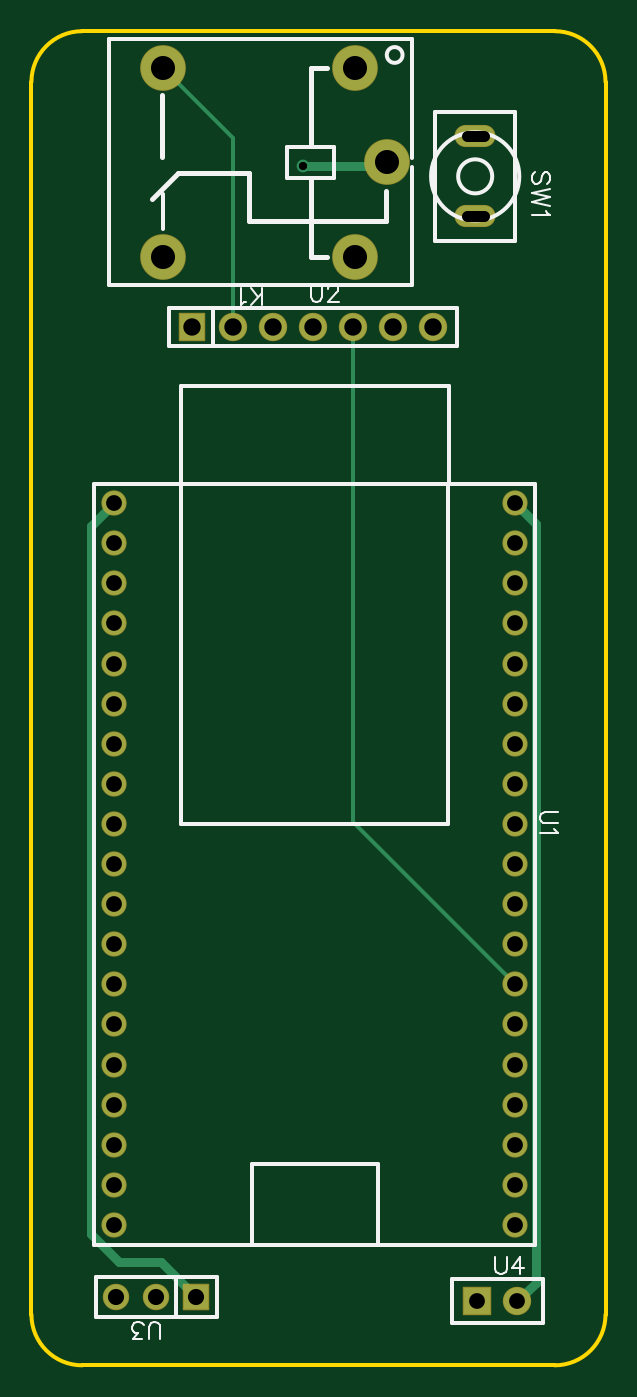
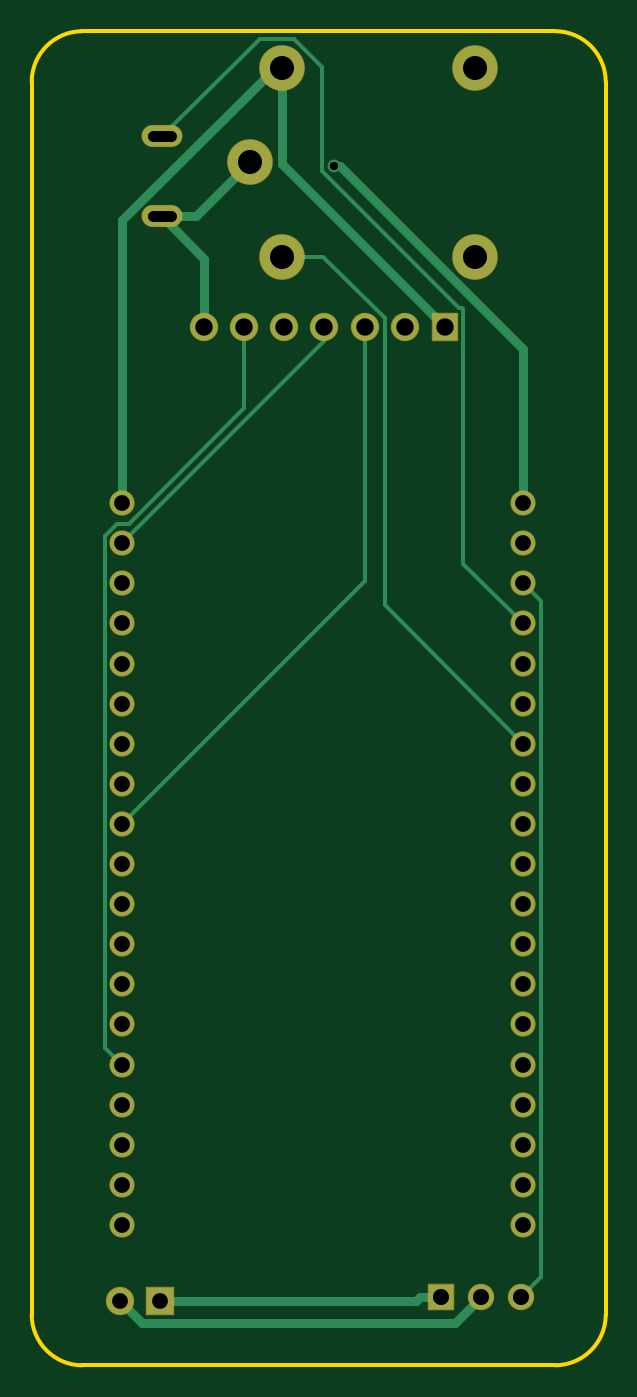
Circuit board: 8 layer files. Board 36.4 x 84.5 mm.
- drill: Drill_PTH_Through.DRL (1350 bytes)
- drill: Drill_PTH_Through_Via.DRL (280 bytes)
- outline: Gerber_BoardOutlineLayer.GKO (859 bytes)
- bottom_copper: Gerber_BottomLayer.GBL (3511 bytes)
- bottom_mask: Gerber_BottomSolderMaskLayer.GBS (2539 bytes)
- top_copper: Gerber_TopLayer.GTL (2620 bytes)
- top_silk: Gerber_TopSilkscreenLayer.GTO (5450 bytes)
- top_mask: Gerber_TopSolderMaskLayer.GTS (2536 bytes)

=== drill: Drill_PTH_Through.DRL ===
M48
METRIC,LZ,000.000
;FILE_FORMAT=3:3
;TYPE=PLATED
;Layer: PTH_Through
;EasyEDA v6.5.47, 2024-10-28 03:20:38
;309fc15a7aae42b18f401f2aeeeb71d8,d1a2f3594b844fcea760d271ff29be0f,10
;Gerber Generator version 0.2
;Holesize 1 = 0.501 mm
T01C0.501
;Holesize 2 = 0.701 mm
T02C0.701
;Holesize 3 = 1.000 mm
T03C1.000
;Holesize 4 = 1.021 mm
T04C1.021
;Holesize 5 = 1.101 mm
T05C1.101
;Holesize 6 = 1.524 mm
T06C1.524
%
G05
G90
T01
X037844Y119784
T02
X048218Y121666G85X049318Y121666
X048218Y116586G85X049318Y116586
T03
X025908Y098425
X025908Y095885
X025908Y093345
X025908Y090805
X025908Y088265
X025908Y085725
X025908Y083185
X025908Y080645
X025908Y078105
X025908Y075565
X025908Y073025
X025908Y070485
X025908Y067945
X025908Y065405
X025908Y062865
X025908Y060325
X025908Y057785
X025908Y055245
X025908Y052705
X051308Y098425
X051308Y095885
X051308Y093345
X051308Y090805
X051308Y088265
X051308Y085725
X051308Y083185
X051308Y080645
X051308Y078105
X051308Y075565
X051308Y073025
X051308Y070485
X051308Y067945
X051308Y065405
X051308Y062865
X051308Y060325
X051308Y057785
X051308Y055245
X051308Y052705
X048895Y047879
X051435Y047879
T04
X026035Y048133
X028575Y048133
X031115Y048133
T05
X046101Y109601
X043561Y109601
X041021Y109601
X038481Y109601
X035941Y109601
X033401Y109601
X030861Y109601
T06
X028968Y126014
X043168Y120015
X041168Y114015
X041168Y126015
X028968Y114016
M30

=== drill: Drill_PTH_Through_Via.DRL ===
M48
METRIC,LZ,000.000
;FILE_FORMAT=3:3
;TYPE=PLATED
;Layer: PTH_Through_Via
;EasyEDA v6.5.47, 2024-10-28 03:20:38
;309fc15a7aae42b18f401f2aeeeb71d8,d1a2f3594b844fcea760d271ff29be0f,10
;Gerber Generator version 0.2
;Holesize 1 = 0.501 mm
T01C0.501
%
G05
G90
T01
X037844Y119784
M30

=== outline: Gerber_BoardOutlineLayer.GKO ===
G04 Layer: BoardOutlineLayer*
G04 EasyEDA v6.5.47, 2024-10-28 03:20:38*
G04 309fc15a7aae42b18f401f2aeeeb71d8,d1a2f3594b844fcea760d271ff29be0f,10*
G04 Gerber Generator version 0.2*
G04 Scale: 100 percent, Rotated: No, Reflected: No *
G04 Dimensions in millimeters *
G04 leading zeros omitted , absolute positions ,4 integer and 5 decimal *
%FSLAX45Y45*%
%MOMM*%

%ADD10C,0.2540*%
D10*
X2065995Y4703089D02*
G01*
X2065995Y12510475D01*
X5380690Y4381492D02*
G01*
X2387594Y4381492D01*
X5702289Y12510475D02*
G01*
X5702289Y4703089D01*
X2387594Y12832074D02*
G01*
X5380690Y12832074D01*
G75*
G01*
X5380689Y12832074D02*
G02*
X5702289Y12510475I0J-321599D01*
G75*
G01*
X5702289Y4703089D02*
G02*
X5380689Y4381492I-321600J3D01*
G75*
G01*
X2387595Y4381492D02*
G02*
X2065996Y4703089I0J321600D01*
G75*
G01*
X2065996Y12510475D02*
G02*
X2387595Y12832074I321599J0D01*

%LPD*%
M02*

=== bottom_copper: Gerber_BottomLayer.GBL ===
G04 Layer: BottomLayer*
G04 EasyEDA v6.5.47, 2024-10-28 03:20:38*
G04 309fc15a7aae42b18f401f2aeeeb71d8,d1a2f3594b844fcea760d271ff29be0f,10*
G04 Gerber Generator version 0.2*
G04 Scale: 100 percent, Rotated: No, Reflected: No *
G04 Dimensions in millimeters *
G04 leading zeros omitted , absolute positions ,4 integer and 5 decimal *
%FSLAX45Y45*%
%MOMM*%

%ADD10C,0.6000*%
%ADD11C,0.2540*%
%ADD12C,2.7940*%
%ADD13O,2.4999949999999997X1.2999974*%
%ADD14C,1.5000*%
%ADD15C,1.7000*%
%ADD16R,1.5748X1.7000*%
%ADD17C,1.5748*%
%ADD18R,1.5748X1.5748*%
%ADD19R,1.7000X1.7000*%
%ADD20C,0.8100*%

%LPD*%
D10*
X5130810Y9842492D02*
G01*
X5130810Y11634817D01*
X4164136Y12601491D01*
X4116816Y12601491D01*
X3086110Y10960092D02*
G01*
X4116816Y11990798D01*
X4116816Y12601491D01*
X5143510Y4787892D02*
G01*
X5005461Y4649843D01*
X3020959Y4649843D01*
X2857510Y4813292D01*
D11*
X3594110Y10960092D02*
G01*
X3594110Y9347192D01*
X5130810Y7810492D01*
D10*
X4876810Y11658592D02*
G01*
X4659716Y11658592D01*
X4316816Y12001492D01*
X2590810Y9842492D02*
G01*
X2590810Y10819731D01*
X3749456Y11978378D01*
X3784381Y11978378D01*
X4610110Y10960092D02*
G01*
X4610110Y11391892D01*
X4876810Y11658592D01*
X3111510Y4813292D02*
G01*
X3243285Y4813292D01*
X4889510Y4787892D02*
G01*
X3268685Y4787892D01*
X3243285Y4813292D01*
D11*
X2590810Y8318492D02*
G01*
X3467110Y9194792D01*
X3467110Y11012924D01*
X3855679Y11401493D01*
X4116816Y11401493D01*
X4356110Y10960092D02*
G01*
X4356110Y10443786D01*
X5088239Y9711656D01*
X5161086Y9711656D01*
X5236474Y9636269D01*
X5236474Y6392156D01*
X5130810Y6286492D01*
X2590810Y9080492D02*
G01*
X2969905Y9459587D01*
X2969905Y11073554D01*
X2977296Y11080945D01*
X2994797Y11080945D01*
X3860632Y11946780D01*
X3860632Y12606545D01*
X4039473Y12785387D01*
X4258015Y12785387D01*
X4876810Y12166592D01*
X3848110Y10960092D02*
G01*
X3848110Y10871192D01*
X5130810Y9588492D01*
X2603510Y4813292D02*
G01*
X2477627Y4939174D01*
X2477627Y9221309D01*
X2590810Y9334492D01*
D12*
G01*
X2896793Y12601447D03*
G01*
X4316806Y12001500D03*
G01*
X4116806Y11401501D03*
G01*
X4116806Y12601498D03*
G01*
X2896793Y11401552D03*
D13*
G01*
X4876800Y12166600D03*
G01*
X4876800Y11658600D03*
D14*
G01*
X2590800Y9842500D03*
G01*
X2590800Y9588500D03*
G01*
X2590800Y9334500D03*
G01*
X2590800Y9080500D03*
G01*
X2590800Y8826500D03*
G01*
X2590800Y8572500D03*
G01*
X2590800Y8318500D03*
G01*
X2590800Y8064500D03*
G01*
X2590800Y7810500D03*
G01*
X2590800Y7556500D03*
G01*
X2590800Y7302500D03*
G01*
X2590800Y7048500D03*
G01*
X2590800Y6794500D03*
G01*
X2590800Y6540500D03*
G01*
X2590800Y6286500D03*
G01*
X2590800Y6032500D03*
G01*
X2590800Y5778500D03*
G01*
X2590800Y5524500D03*
G01*
X2590800Y5270500D03*
G01*
X5130800Y9842500D03*
G01*
X5130800Y9588500D03*
G01*
X5130800Y9334500D03*
G01*
X5130800Y9080500D03*
G01*
X5130800Y8826500D03*
G01*
X5130800Y8572500D03*
G01*
X5130800Y8318500D03*
G01*
X5130800Y8064500D03*
G01*
X5130800Y7810500D03*
G01*
X5130800Y7556500D03*
G01*
X5130800Y7302500D03*
G01*
X5130800Y7048500D03*
G01*
X5130800Y6794500D03*
G01*
X5130800Y6540500D03*
G01*
X5130800Y6286500D03*
G01*
X5130800Y6032500D03*
G01*
X5130800Y5778500D03*
G01*
X5130800Y5524500D03*
G01*
X5130800Y5270500D03*
D15*
G01*
X4610100Y10960100D03*
G01*
X4356100Y10960100D03*
G01*
X4102100Y10960100D03*
G01*
X3848100Y10960100D03*
G01*
X3594100Y10960100D03*
G01*
X3340100Y10960100D03*
D16*
G01*
X3086100Y10960100D03*
D17*
G01*
X2603500Y4813300D03*
G01*
X2857500Y4813300D03*
D18*
G01*
X3111500Y4813300D03*
D19*
G01*
X4889500Y4787900D03*
D15*
G01*
X5143500Y4787900D03*
D20*
G01*
X3784371Y11978386D03*
M02*

=== bottom_mask: Gerber_BottomSolderMaskLayer.GBS ===
G04 Layer: BottomSolderMaskLayer*
G04 EasyEDA v6.5.47, 2024-10-28 03:20:38*
G04 309fc15a7aae42b18f401f2aeeeb71d8,d1a2f3594b844fcea760d271ff29be0f,10*
G04 Gerber Generator version 0.2*
G04 Scale: 100 percent, Rotated: No, Reflected: No *
G04 Dimensions in millimeters *
G04 leading zeros omitted , absolute positions ,4 integer and 5 decimal *
%FSLAX45Y45*%
%MOMM*%

%AMMACRO1*4,1,8,-0.8085,-0.9008,-0.8382,-0.8708,-0.8382,0.8711,-0.8085,0.9008,0.8082,0.9008,0.8382,0.8711,0.8382,-0.8708,0.8082,-0.9008,-0.8085,-0.9008,0*%
%AMMACRO2*4,1,8,-0.8085,-0.8382,-0.8382,-0.8082,-0.8382,0.8085,-0.8085,0.8382,0.8082,0.8382,0.8382,0.8085,0.8382,-0.8082,0.8082,-0.8382,-0.8085,-0.8382,0*%
%AMMACRO3*4,1,8,-0.8711,-0.9008,-0.9008,-0.8708,-0.9008,0.8711,-0.8711,0.9008,0.8708,0.9008,0.9008,0.8711,0.9008,-0.8708,0.8708,-0.9008,-0.8711,-0.9008,0*%
%ADD10C,2.8956*%
%ADD11O,2.601595X1.4015974000000002*%
%ADD12C,1.6000*%
%ADD13C,1.8016*%
%ADD14MACRO1*%
%ADD15C,1.6764*%
%ADD16MACRO2*%
%ADD17MACRO3*%

%LPD*%
D10*
G01*
X2896793Y12601447D03*
G01*
X4316806Y12001500D03*
G01*
X4116806Y11401501D03*
G01*
X4116806Y12601498D03*
G01*
X2896793Y11401552D03*
D11*
G01*
X4876800Y12166600D03*
G01*
X4876800Y11658600D03*
D12*
G01*
X2590800Y9842500D03*
G01*
X2590800Y9588500D03*
G01*
X2590800Y9334500D03*
G01*
X2590800Y9080500D03*
G01*
X2590800Y8826500D03*
G01*
X2590800Y8572500D03*
G01*
X2590800Y8318500D03*
G01*
X2590800Y8064500D03*
G01*
X2590800Y7810500D03*
G01*
X2590800Y7556500D03*
G01*
X2590800Y7302500D03*
G01*
X2590800Y7048500D03*
G01*
X2590800Y6794500D03*
G01*
X2590800Y6540500D03*
G01*
X2590800Y6286500D03*
G01*
X2590800Y6032500D03*
G01*
X2590800Y5778500D03*
G01*
X2590800Y5524500D03*
G01*
X2590800Y5270500D03*
G01*
X5130800Y9842500D03*
G01*
X5130800Y9588500D03*
G01*
X5130800Y9334500D03*
G01*
X5130800Y9080500D03*
G01*
X5130800Y8826500D03*
G01*
X5130800Y8572500D03*
G01*
X5130800Y8318500D03*
G01*
X5130800Y8064500D03*
G01*
X5130800Y7810500D03*
G01*
X5130800Y7556500D03*
G01*
X5130800Y7302500D03*
G01*
X5130800Y7048500D03*
G01*
X5130800Y6794500D03*
G01*
X5130800Y6540500D03*
G01*
X5130800Y6286500D03*
G01*
X5130800Y6032500D03*
G01*
X5130800Y5778500D03*
G01*
X5130800Y5524500D03*
G01*
X5130800Y5270500D03*
D13*
G01*
X4610100Y10960100D03*
G01*
X4356100Y10960100D03*
G01*
X4102100Y10960100D03*
G01*
X3848100Y10960100D03*
G01*
X3594100Y10960100D03*
G01*
X3340100Y10960100D03*
D14*
G01*
X3086100Y10960087D03*
D15*
G01*
X2603500Y4813300D03*
G01*
X2857500Y4813300D03*
D16*
G01*
X3111500Y4813300D03*
D17*
G01*
X4889512Y4787887D03*
D13*
G01*
X5143500Y4787900D03*
M02*

=== top_copper: Gerber_TopLayer.GTL ===
G04 Layer: TopLayer*
G04 EasyEDA v6.5.47, 2024-10-28 03:20:38*
G04 309fc15a7aae42b18f401f2aeeeb71d8,d1a2f3594b844fcea760d271ff29be0f,10*
G04 Gerber Generator version 0.2*
G04 Scale: 100 percent, Rotated: No, Reflected: No *
G04 Dimensions in millimeters *
G04 leading zeros omitted , absolute positions ,4 integer and 5 decimal *
%FSLAX45Y45*%
%MOMM*%

%ADD10C,0.6000*%
%ADD11C,0.2540*%
%ADD12C,2.7940*%
%ADD13O,2.4999949999999997X1.2999974*%
%ADD14C,1.5000*%
%ADD15C,1.7000*%
%ADD16R,1.5748X1.7000*%
%ADD17C,1.5748*%
%ADD18R,1.5748X1.5748*%
%ADD19R,1.7000X1.7000*%
%ADD20C,0.8100*%

%LPD*%
D10*
X5143510Y4787892D02*
G01*
X5261289Y4905672D01*
X5261289Y9712012D01*
X5130810Y9842492D01*
D11*
X3340110Y10960092D02*
G01*
X3340110Y12158134D01*
X2896803Y12601440D01*
D10*
X3784381Y11978378D02*
G01*
X4293702Y11978378D01*
X4316816Y12001492D01*
X3111510Y4813292D02*
G01*
X2886618Y5038183D01*
X2621671Y5038183D01*
X2446436Y5213418D01*
X2446436Y9698118D01*
X2590810Y9842492D01*
D11*
X4102110Y10960092D02*
G01*
X4102110Y7823192D01*
X5130810Y6794492D01*
D12*
G01*
X2896793Y12601447D03*
G01*
X4316806Y12001500D03*
G01*
X4116806Y11401501D03*
G01*
X4116806Y12601498D03*
G01*
X2896793Y11401552D03*
D13*
G01*
X4876800Y12166600D03*
G01*
X4876800Y11658600D03*
D14*
G01*
X2590800Y9842500D03*
G01*
X2590800Y9588500D03*
G01*
X2590800Y9334500D03*
G01*
X2590800Y9080500D03*
G01*
X2590800Y8826500D03*
G01*
X2590800Y8572500D03*
G01*
X2590800Y8318500D03*
G01*
X2590800Y8064500D03*
G01*
X2590800Y7810500D03*
G01*
X2590800Y7556500D03*
G01*
X2590800Y7302500D03*
G01*
X2590800Y7048500D03*
G01*
X2590800Y6794500D03*
G01*
X2590800Y6540500D03*
G01*
X2590800Y6286500D03*
G01*
X2590800Y6032500D03*
G01*
X2590800Y5778500D03*
G01*
X2590800Y5524500D03*
G01*
X2590800Y5270500D03*
G01*
X5130800Y9842500D03*
G01*
X5130800Y9588500D03*
G01*
X5130800Y9334500D03*
G01*
X5130800Y9080500D03*
G01*
X5130800Y8826500D03*
G01*
X5130800Y8572500D03*
G01*
X5130800Y8318500D03*
G01*
X5130800Y8064500D03*
G01*
X5130800Y7810500D03*
G01*
X5130800Y7556500D03*
G01*
X5130800Y7302500D03*
G01*
X5130800Y7048500D03*
G01*
X5130800Y6794500D03*
G01*
X5130800Y6540500D03*
G01*
X5130800Y6286500D03*
G01*
X5130800Y6032500D03*
G01*
X5130800Y5778500D03*
G01*
X5130800Y5524500D03*
G01*
X5130800Y5270500D03*
D15*
G01*
X4610100Y10960100D03*
G01*
X4356100Y10960100D03*
G01*
X4102100Y10960100D03*
G01*
X3848100Y10960100D03*
G01*
X3594100Y10960100D03*
G01*
X3340100Y10960100D03*
D16*
G01*
X3086100Y10960100D03*
D17*
G01*
X2603500Y4813300D03*
G01*
X2857500Y4813300D03*
D18*
G01*
X3111500Y4813300D03*
D19*
G01*
X4889500Y4787900D03*
D15*
G01*
X5143500Y4787900D03*
D20*
G01*
X3784371Y11978386D03*
M02*

=== top_silk: Gerber_TopSilkscreenLayer.GTO ===
G04 Layer: TopSilkscreenLayer*
G04 EasyEDA v6.5.47, 2024-10-28 03:20:38*
G04 309fc15a7aae42b18f401f2aeeeb71d8,d1a2f3594b844fcea760d271ff29be0f,10*
G04 Gerber Generator version 0.2*
G04 Scale: 100 percent, Rotated: No, Reflected: No *
G04 Dimensions in millimeters *
G04 leading zeros omitted , absolute positions ,4 integer and 5 decimal *
%FSLAX45Y45*%
%MOMM*%

%ADD10C,0.1524*%
%ADD11C,0.3000*%
%ADD12C,0.2540*%

%LPD*%
D10*
X3529456Y11098784D02*
G01*
X3529456Y11207750D01*
X3456813Y11098784D02*
G01*
X3529456Y11171428D01*
X3503549Y11145520D02*
G01*
X3456813Y11207750D01*
X3422522Y11119612D02*
G01*
X3412109Y11114278D01*
X3396361Y11098784D01*
X3396361Y11207750D01*
X5332222Y11865355D02*
G01*
X5342636Y11875770D01*
X5347715Y11891263D01*
X5347715Y11912092D01*
X5342636Y11927586D01*
X5332222Y11938000D01*
X5321808Y11938000D01*
X5311393Y11932920D01*
X5306059Y11927586D01*
X5300979Y11917171D01*
X5290565Y11885929D01*
X5285486Y11875770D01*
X5280152Y11870436D01*
X5269738Y11865355D01*
X5254243Y11865355D01*
X5243829Y11875770D01*
X5238750Y11891263D01*
X5238750Y11912092D01*
X5243829Y11927586D01*
X5254243Y11938000D01*
X5347715Y11831065D02*
G01*
X5238750Y11804904D01*
X5347715Y11778995D02*
G01*
X5238750Y11804904D01*
X5347715Y11778995D02*
G01*
X5238750Y11753087D01*
X5347715Y11727179D02*
G01*
X5238750Y11753087D01*
X5326888Y11692889D02*
G01*
X5332222Y11682476D01*
X5347715Y11666728D01*
X5238750Y11666728D01*
X5398518Y7886694D02*
G01*
X5320540Y7886694D01*
X5305046Y7881614D01*
X5294632Y7871200D01*
X5289552Y7855452D01*
X5289552Y7845038D01*
X5294632Y7829544D01*
X5305046Y7819130D01*
X5320540Y7814050D01*
X5398518Y7814050D01*
X5377690Y7779760D02*
G01*
X5383024Y7769346D01*
X5398518Y7753598D01*
X5289552Y7753598D01*
X3835400Y11227815D02*
G01*
X3835400Y11149837D01*
X3840479Y11134344D01*
X3850893Y11123929D01*
X3866641Y11118850D01*
X3877056Y11118850D01*
X3892550Y11123929D01*
X3902963Y11134344D01*
X3908043Y11149837D01*
X3908043Y11227815D01*
X3947668Y11201908D02*
G01*
X3947668Y11206987D01*
X3952747Y11217402D01*
X3958081Y11222736D01*
X3968495Y11227815D01*
X3989070Y11227815D01*
X3999484Y11222736D01*
X4004818Y11217402D01*
X4009897Y11206987D01*
X4009897Y11196574D01*
X4004818Y11186160D01*
X3994404Y11170665D01*
X3942334Y11118850D01*
X4015231Y11118850D01*
X2882900Y4545584D02*
G01*
X2882900Y4623562D01*
X2877820Y4639055D01*
X2867406Y4649470D01*
X2851658Y4654550D01*
X2841243Y4654550D01*
X2825750Y4649470D01*
X2815336Y4639055D01*
X2810256Y4623562D01*
X2810256Y4545584D01*
X2765552Y4545584D02*
G01*
X2708402Y4545584D01*
X2739390Y4587239D01*
X2723895Y4587239D01*
X2713481Y4592320D01*
X2708402Y4597400D01*
X2703068Y4613147D01*
X2703068Y4623562D01*
X2708402Y4639055D01*
X2718815Y4649470D01*
X2734309Y4654550D01*
X2749804Y4654550D01*
X2765552Y4649470D01*
X2770631Y4644389D01*
X2775965Y4633976D01*
X5003800Y5068315D02*
G01*
X5003800Y4990337D01*
X5008879Y4974844D01*
X5019293Y4964429D01*
X5035041Y4959350D01*
X5045456Y4959350D01*
X5060950Y4964429D01*
X5071363Y4974844D01*
X5076443Y4990337D01*
X5076443Y5068315D01*
X5162804Y5068315D02*
G01*
X5110734Y4995671D01*
X5188711Y4995671D01*
X5162804Y5068315D02*
G01*
X5162804Y4959350D01*
D11*
X3835999Y11896415D02*
G01*
X3835999Y11401501D01*
X3835999Y12601498D02*
G01*
X3835999Y12106625D01*
X3835999Y12601496D02*
G01*
X3937787Y12601498D01*
X3835999Y11401503D02*
G01*
X3937787Y11401501D01*
X2889961Y12427204D02*
G01*
X2889961Y12032742D01*
X2991789Y11931395D02*
G01*
X2826740Y11770613D01*
X4309973Y11821500D02*
G01*
X4309973Y11628780D01*
X3446373Y11628780D01*
X3446373Y11928779D01*
X3443960Y11931195D01*
X3042361Y11931195D01*
X2991561Y11931195D01*
D12*
X2556690Y12781498D02*
G01*
X4476701Y12781498D01*
X2556703Y11221496D02*
G01*
X4476714Y11221496D01*
X2556700Y12781500D02*
G01*
X2556700Y11221499D01*
X2896870Y11576812D02*
G01*
X2896870Y11799570D01*
X4476714Y11221496D02*
G01*
X4476714Y11972030D01*
X4476714Y12030969D02*
G01*
X4476714Y12781498D01*
X3984294Y11901500D02*
G01*
X3684295Y11901500D01*
X3684295Y12101499D01*
X3984294Y12101499D01*
X3984294Y11901500D01*
X4622800Y11502603D02*
G01*
X4622800Y12322596D01*
X5130800Y11502603D02*
G01*
X4622800Y11502603D01*
X5130800Y12322596D02*
G01*
X5130800Y11502603D01*
X4622800Y12322596D02*
G01*
X5130800Y12322596D01*
X4260799Y5656503D02*
G01*
X3460800Y5656503D01*
X3460800Y5146504D01*
X4260799Y5656503D02*
G01*
X4260799Y5146504D01*
X3015615Y7809199D02*
G01*
X4705951Y7809199D01*
X3015615Y9966495D02*
G01*
X3015615Y7809199D01*
X4705951Y9966495D02*
G01*
X4705951Y7810799D01*
X4707798Y10586491D02*
G01*
X3013801Y10586491D01*
X4707798Y9966495D02*
G01*
X4707798Y10586491D01*
X3013801Y9966495D02*
G01*
X3013801Y10586488D01*
X2463802Y9966495D02*
G01*
X5257797Y9966495D01*
X5257797Y5146504D02*
G01*
X5257797Y9966495D01*
X2463802Y5146504D02*
G01*
X2463802Y9966495D01*
X5257797Y5146504D02*
G01*
X2463802Y5146504D01*
X3213100Y11074400D02*
G01*
X3213100Y10845800D01*
X2935097Y11080089D02*
G01*
X4761102Y11080089D01*
X4761102Y10840085D01*
X2935097Y10840085D01*
X2935097Y11080089D01*
X3238500Y4686300D02*
G01*
X2476500Y4686300D01*
X2476500Y4940300D01*
X3238500Y4940300D02*
G01*
X2476500Y4940300D01*
X3238500Y4686300D02*
G01*
X3238500Y4940300D01*
X2979656Y4686300D02*
G01*
X2979656Y4940300D01*
X4728489Y4927904D02*
G01*
X5304485Y4927904D01*
X5304485Y4648911D01*
X4728489Y4648911D01*
X4728489Y4927904D01*
G75*
G01
X4416806Y12681509D02*
G03X4416806Y12681509I-50013J0D01*
G75*
G01
X5156200Y11912600D02*
G03X5156200Y11912600I-279400J0D01*
G75*
G01
X4984572Y11912600D02*
G03X4984572Y11912600I-107772J0D01*
M02*

=== top_mask: Gerber_TopSolderMaskLayer.GTS ===
G04 Layer: TopSolderMaskLayer*
G04 EasyEDA v6.5.47, 2024-10-28 03:20:38*
G04 309fc15a7aae42b18f401f2aeeeb71d8,d1a2f3594b844fcea760d271ff29be0f,10*
G04 Gerber Generator version 0.2*
G04 Scale: 100 percent, Rotated: No, Reflected: No *
G04 Dimensions in millimeters *
G04 leading zeros omitted , absolute positions ,4 integer and 5 decimal *
%FSLAX45Y45*%
%MOMM*%

%AMMACRO1*4,1,8,-0.8085,-0.9008,-0.8382,-0.8708,-0.8382,0.8711,-0.8085,0.9008,0.8082,0.9008,0.8382,0.8711,0.8382,-0.8708,0.8082,-0.9008,-0.8085,-0.9008,0*%
%AMMACRO2*4,1,8,-0.8085,-0.8382,-0.8382,-0.8082,-0.8382,0.8085,-0.8085,0.8382,0.8082,0.8382,0.8382,0.8085,0.8382,-0.8082,0.8082,-0.8382,-0.8085,-0.8382,0*%
%AMMACRO3*4,1,8,-0.8711,-0.9008,-0.9008,-0.8708,-0.9008,0.8711,-0.8711,0.9008,0.8708,0.9008,0.9008,0.8711,0.9008,-0.8708,0.8708,-0.9008,-0.8711,-0.9008,0*%
%ADD10C,2.8956*%
%ADD11O,2.601595X1.4015974000000002*%
%ADD12C,1.6000*%
%ADD13C,1.8016*%
%ADD14MACRO1*%
%ADD15C,1.6764*%
%ADD16MACRO2*%
%ADD17MACRO3*%

%LPD*%
D10*
G01*
X2896793Y12601447D03*
G01*
X4316806Y12001500D03*
G01*
X4116806Y11401501D03*
G01*
X4116806Y12601498D03*
G01*
X2896793Y11401552D03*
D11*
G01*
X4876800Y12166600D03*
G01*
X4876800Y11658600D03*
D12*
G01*
X2590800Y9842500D03*
G01*
X2590800Y9588500D03*
G01*
X2590800Y9334500D03*
G01*
X2590800Y9080500D03*
G01*
X2590800Y8826500D03*
G01*
X2590800Y8572500D03*
G01*
X2590800Y8318500D03*
G01*
X2590800Y8064500D03*
G01*
X2590800Y7810500D03*
G01*
X2590800Y7556500D03*
G01*
X2590800Y7302500D03*
G01*
X2590800Y7048500D03*
G01*
X2590800Y6794500D03*
G01*
X2590800Y6540500D03*
G01*
X2590800Y6286500D03*
G01*
X2590800Y6032500D03*
G01*
X2590800Y5778500D03*
G01*
X2590800Y5524500D03*
G01*
X2590800Y5270500D03*
G01*
X5130800Y9842500D03*
G01*
X5130800Y9588500D03*
G01*
X5130800Y9334500D03*
G01*
X5130800Y9080500D03*
G01*
X5130800Y8826500D03*
G01*
X5130800Y8572500D03*
G01*
X5130800Y8318500D03*
G01*
X5130800Y8064500D03*
G01*
X5130800Y7810500D03*
G01*
X5130800Y7556500D03*
G01*
X5130800Y7302500D03*
G01*
X5130800Y7048500D03*
G01*
X5130800Y6794500D03*
G01*
X5130800Y6540500D03*
G01*
X5130800Y6286500D03*
G01*
X5130800Y6032500D03*
G01*
X5130800Y5778500D03*
G01*
X5130800Y5524500D03*
G01*
X5130800Y5270500D03*
D13*
G01*
X4610100Y10960100D03*
G01*
X4356100Y10960100D03*
G01*
X4102100Y10960100D03*
G01*
X3848100Y10960100D03*
G01*
X3594100Y10960100D03*
G01*
X3340100Y10960100D03*
D14*
G01*
X3086100Y10960087D03*
D15*
G01*
X2603500Y4813300D03*
G01*
X2857500Y4813300D03*
D16*
G01*
X3111500Y4813300D03*
D17*
G01*
X4889512Y4787887D03*
D13*
G01*
X5143500Y4787900D03*
M02*

